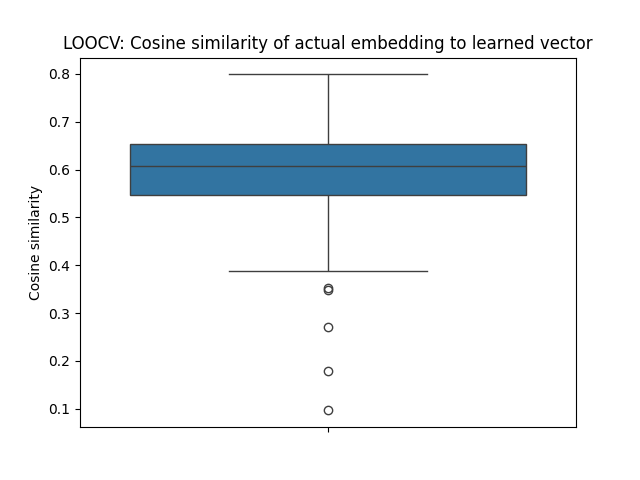

The file beside this chart, header and first rows:
left_out_node, left_out_ID, cosine_to_actual, best_train_loss, best_epoch, time_to_best
CID000003404, 0, 0.6328, 0.3443, 1000, 5.862
CID000004943, 1, 0.5152, 0.3278, 417, 2.184
CID000002802, 2, 0.6245, 0.3577, 160, 0.8409
CID000077992, 3, 0.6485, 0.3314, 427, 2.205
CID000002249, 4, 0.587, 0.3289, 1000, 5.284
CID000216239, 5, 0.6813, 0.3222, 1000, 5.424
CID000119182, 6, 0.5632, 0.3346, 421, 2.268
CID000004594, 7, 0.5782, 0.3217, 1000, 5.567
CID000003494, 8, 0.7176, 0.3584, 137, 0.8176
CID000002118, 9, 0.4642, 0.3454, 1000, 5.144
CID000005734, 10, 0.4355, 0.3344, 392, 2.129
CID005311181, 11, 0.4529, 0.3401, 193, 1.011
CID000148192, 12, 0.7431, 0.3347, 989, 4.766
CID000002541, 13, 0.63, 0.3177, 1000, 5.67
CID000110635, 14, 0.7988, 0.3327, 995, 5.472
CID000005358, 15, 0.6004, 0.3184, 1000, 5.303
CID000003510, 16, 0.6431, 0.316, 1000, 5.495
CID000005381, 17, 0.7152, 0.3364, 397, 2.167
CID000004211, 18, 0.6362, 0.3267, 401, 2.305
CID000005039, 19, 0.5428, 0.3488, 177, 1.178
CID000002719, 20, 0.6007, 0.3453, 185, 0.9835
CID000005472, 21, 0.6224, 0.3224, 1000, 5.431
CID000001046, 22, 0.5435, 0.3367, 220, 1.213
CID000000444, 23, 0.3878, 0.3288, 432, 2.418
CID000004723, 24, 0.7083, 0.3163, 1000, 4.844
CID000005210, 25, 0.6542, 0.3277, 987, 5.409
CID000004991, 26, 0.5754, 0.3436, 185, 1.173
CID000005593, 27, 0.6311, 0.3189, 1000, 5.324
CID000005245, 28, 0.5484, 0.357, 143, 0.7253
CID000013342, 29, 0.5084, 0.3163, 1000, 5.422
CID000002801, 30, 0.6472, 0.329, 1000, 5.325
CID000003661, 31, 0.65, 0.3267, 992, 4.909
CID000170361, 32, 0.4043, 0.3266, 988, 5.143
CID000003440, 33, 0.6567, 0.3418, 204, 0.9711
CID000005212, 34, 0.5596, 0.3194, 1000, 5.534
CID005329102, 35, 0.5965, 0.3291, 407, 2.049
CID000057537, 36, 0.5979, 0.3269, 993, 5.23
CID000004473, 37, 0.6341, 0.3419, 203, 1.128
CID000002764, 38, 0.6161, 0.3356, 986, 5.158
CID000002215, 39, 0.6611, 0.3268, 481, 2.619
CID000005291, 40, 0.5772, 0.3224, 1000, 5.123
CID000002995, 41, 0.6865, 0.3378, 382, 1.982
CID000003961, 42, 0.6457, 0.3176, 1000, 5.006
CID000004058, 43, 0.6977, 0.345, 172, 0.87
CID000003108, 44, 0.4904, 0.3387, 359, 1.974
CID000004771, 45, 0.6783, 0.3459, 171, 0.9384
CID000003278, 46, 0.5841, 0.3328, 400, 2.109
CID000051263, 47, 0.6106, 0.3258, 1000, 5.435
CID000003386, 48, 0.6851, 0.3261, 436, 2.343
CID000002187, 49, 0.4289, 0.332, 416, 2.112
CID000003746, 50, 0.5774, 0.3382, 1000, 5.119
CID000004927, 51, 0.6362, 0.3238, 1000, 5.009
CID000005732, 52, 0.419, 0.3361, 364, 1.858
CID000003559, 53, 0.6083, 0.3508, 164, 0.8406
CID000003964, 54, 0.6296, 0.3455, 183, 0.7988
CID000001065, 55, 0.5152, 0.3338, 1000, 5.468
CID000004543, 56, 0.6435, 0.3305, 1000, 5.433
CID000003157, 57, 0.6921, 0.3262, 1000, 5.542
CID000003198, 58, 0.6813, 0.3404, 200, 1.214
CID000072054, 59, 0.6108, 0.3375, 988, 5.561
... 213 more rows
